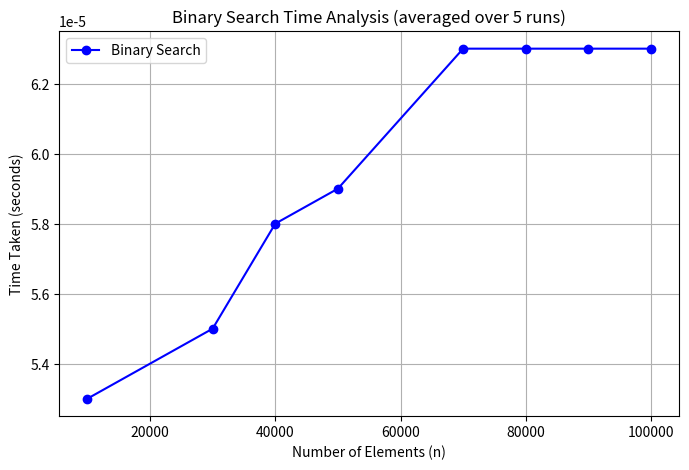

Source code (Python):
import matplotlib.pyplot as plt

# Data from your runs
n = [10000,  30000, 40000, 50000,
      70000, 80000, 90000, 100000]

time_taken = [0.000053, 0.000055, 0.000058, 0.000059,
               0.000063, 0.000063, 0.000063, 0.000063]

# Plot
plt.figure(figsize=(8,5))
plt.plot(n, time_taken, marker='o', linestyle='-', color='b', label="Binary Search")

# Labels and title
plt.xlabel("Number of Elements (n)")
plt.ylabel("Time Taken (seconds)")
plt.title("Binary Search Time Analysis (averaged over 5 runs)")
plt.grid(True)
plt.legend()

# Save the graph as PNG
plt.savefig("binary_search_time_avg.png", dpi=300)

# Show the graph
plt.show()

